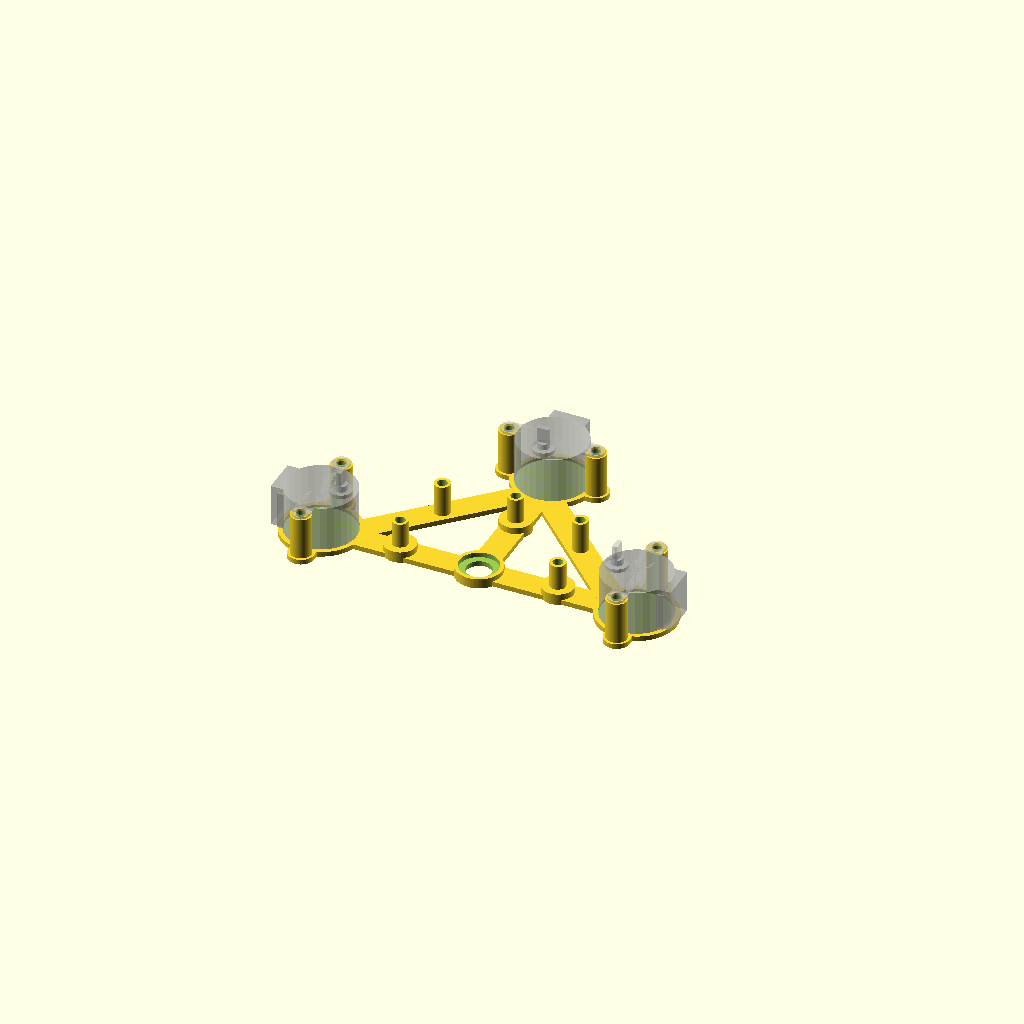
Cell 1: the model at its default parameters.
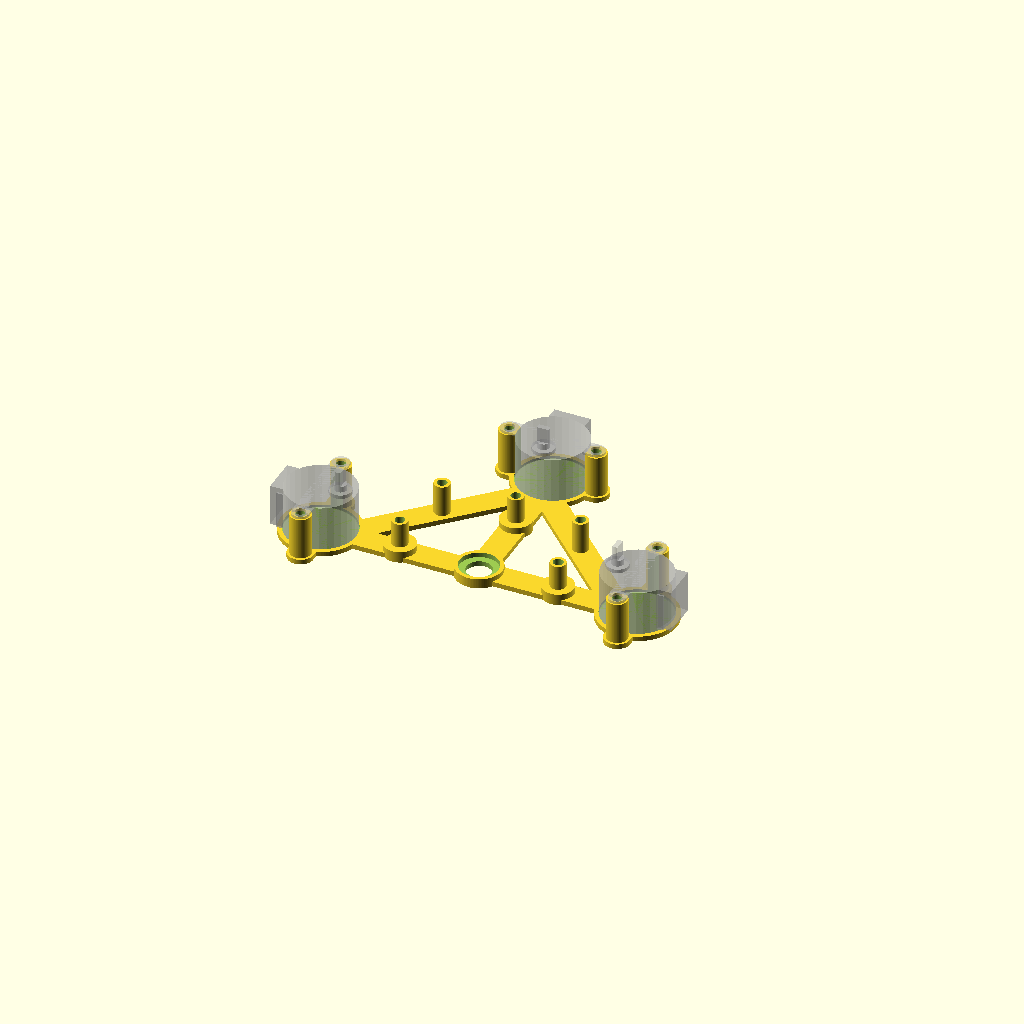
Cell 2: the same model with DISTANCE_ADJUST = 0.2.
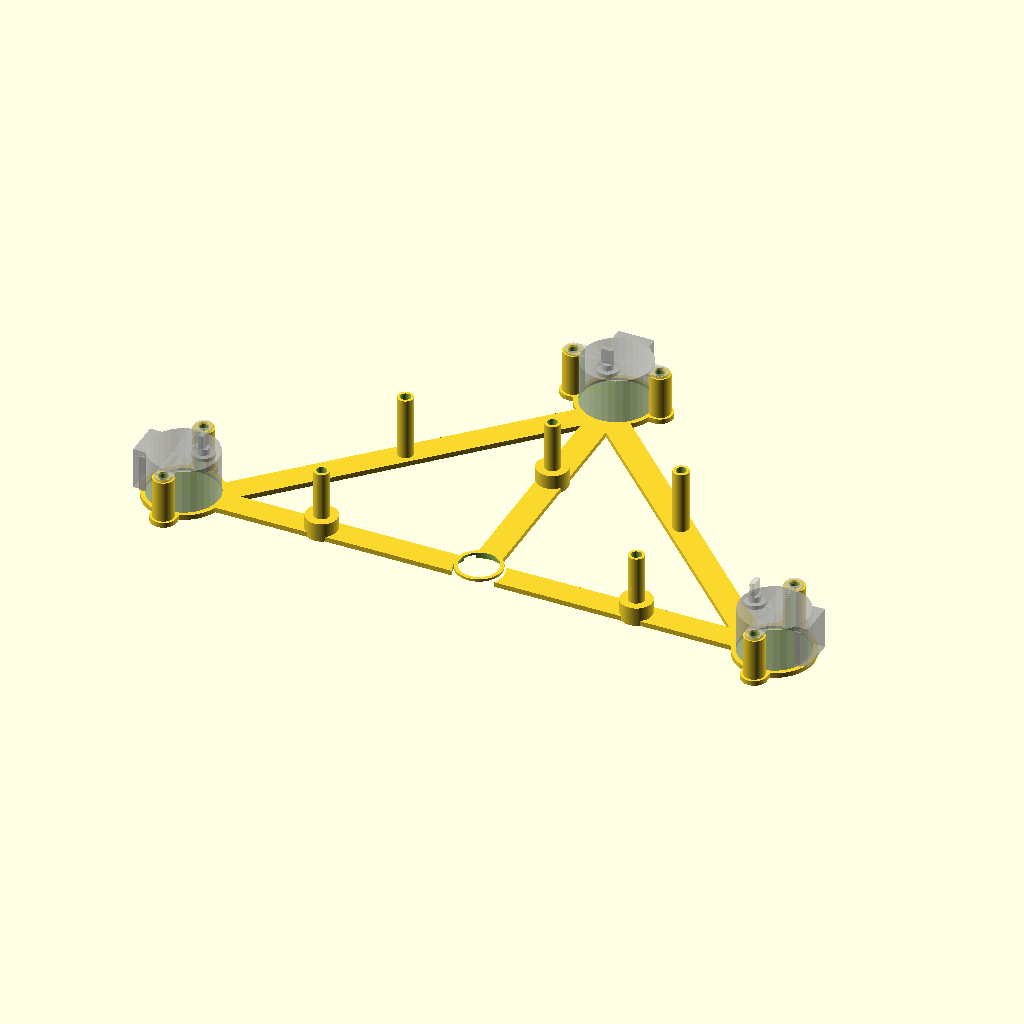
Cell 3: INCH = 50.8 (everything else at default).
One fixed orthographic camera (rotation 55°, 0°, 25°; colour scheme Cornfield) for every cell.
OpenSCAD source file gears/movement.scad:
use <parametric_involute_gear_v5.0.scad>;
use <28BYJ.scad>

DEBUG = true;

PRESSURE_ANGLE=28;
CLEARANCE=0.8;
DISTANCE_ADJUST=0.1;

$fn = 100;
INCH = 25.4;
TAP_SIZE = 3.35;
GEAR_THICKNESS = 0.125*INCH;
SUPPORT_DIAMETER = TAP_SIZE + 3;
ENDGEAR_HEIGHT = 0.25*INCH;
GEARBOX_HEIGHT = 1*INCH;
SPIN = 0.65;
FIT = 0.35;
PITCH = 16;
SUPPORT_THICKNESS = 2;

MOTOR_GEAR_HEIGHT = ENDGEAR_HEIGHT*2 + SUPPORT_THICKNESS;

HOUR_ANGLE = 0;
HOUR_DIAMETER = 0.375*INCH;
HOUR_GEARS = [[20,20], [20, 10]]; // 2:1
HOUR_AXLE_HEIGHT = 0.25*INCH + 8;

MINUTE_ANGLE = 90;
MINUTE_DIAMETER = 0.25*INCH;
MINUTE_GEARS = [[20,20], [20, 10]]; // 2:1
MINUTE_AXLE_HEIGHT = 0.75*INCH + 8;

SECOND_ANGLE = 180;
SECOND_DIAMETER = TAP_SIZE;
SECOND_GEARS = [[20,20], [20, 10]]; // 2:1
SECOND_AXLE_HEIGHT = 0;

function inch(x) = x*INCH;

module _handgrip(outerd, innerd, h=8) {
  union() {
    translate([0,0,1]) cylinder(r=(outerd + FIT/2)/2, h=h);
    translate([0,0,-h]) cylinder(r=(innerd + SPIN)/2, h=h*2);
  }
}

module handgrip(handname) {
  if (handname == "hour") {
    _handgrip(HOUR_DIAMETER, MINUTE_DIAMETER);
  }
  if (handname == "minute") {
    echo("HI");
    _handgrip(MINUTE_DIAMETER, SECOND_DIAMETER);
  }
  if (handname == "second") {
    _handgrip(SECOND_DIAMETER, 0);
  }
}

module stackedgear(t1, t2, extra_height=0) {
  h = GEARBOX_HEIGHT-GEAR_THICKNESS*2+SUPPORT_THICKNESS/2;
  gt = extra_height > GEAR_THICKNESS ? GEAR_THICKNESS : GEAR_THICKNESS * 2 + extra_height;
  difference() {
    union() {
      translate([0,0,h + (gt == GEAR_THICKNESS ? 0 : -GEAR_THICKNESS - extra_height)]) gear(diametral_pitch=PITCH/INCH, number_of_teeth=t1, circles=(t1 >= 40 ? 6 : 0),
        rim_thickness=gt+SPIN, rim_width=2.5, hub_thickness=0, gear_thickness=gt,
        pressure_angle=PRESSURE_ANGLE, clearance = CLEARANCE, bore_diameter=SUPPORT_DIAMETER + SPIN, backlash=0);
        translate([0,0,SUPPORT_THICKNESS+FIT/2]) cylinder(r=geardistance(t1,t1)/2-7,h=GEARBOX_HEIGHT - SUPPORT_THICKNESS*2 - FIT);
    }
    translate([0,0,GEARBOX_HEIGHT-GEAR_THICKNESS+SPIN+FIT-2]) {
      translate([0,-9,0]) cylinder(h=20, r=1.575);
      translate([0,9,0]) cylinder(h=20, r=1.575);
    }
    cylinder(r=(SUPPORT_DIAMETER + SPIN)/2,h=GEARBOX_HEIGHT);
  }
  if (gt == GEAR_THICKNESS)
    translate([0,0,h-extra_height-GEAR_THICKNESS]) gear(diametral_pitch=PITCH/INCH, number_of_teeth=t1, circles=(t1 >= 40 ? 6 : 0),
      rim_thickness=GEAR_THICKNESS, rim_width=2.5, hub_thickness=0, gear_thickness=GEAR_THICKNESS,
      pressure_angle=PRESSURE_ANGLE, clearance = CLEARANCE, bore_diameter=SUPPORT_DIAMETER + SPIN, backlash=0);
}

module endgear(number_of_teeth, bore_diameter, terminator_diameter, axle_height) {
  translate([0,0,ENDGEAR_HEIGHT]) rotate([0,180,0]) difference() {
    union() {
      gear(diametral_pitch=PITCH/INCH, number_of_teeth=number_of_teeth, circles=(number_of_teeth >= 40 ? 6 : 0),
        rim_thickness=GEAR_THICKNESS, hub_thickness=ENDGEAR_HEIGHT, gear_thickness=GEAR_THICKNESS,
        pressure_angle=PRESSURE_ANGLE, clearance = CLEARANCE, bore_diameter=bore_diameter, backlash=0,  hub_diameter=15);

      if (axle_height > 0)
        translate([0,0,0.125*INCH])  cylinder(h=axle_height, r=terminator_diameter/2);
    }
    cylinder(r=bore_diameter/2, h=100);
    if (terminator_diameter < 0) {
      translate([0,0,GEAR_THICKNESS*2-4.5]) cylinder(r=4.5, h=5, $fn=6);
    }
  }
}

module startgear(number_of_teeth=0) {
  hub_thickness = GEAR_THICKNESS;
  difference() {
    if (number_of_teeth > 0) {
     translate([0,0,hub_thickness]) rotate([0,180,0]) gear(diametral_pitch=PITCH/INCH, number_of_teeth=number_of_teeth, circles=0,
      rim_thickness=GEAR_THICKNESS+1, hub_thickness=hub_thickness, gear_thickness=GEAR_THICKNESS-1.5, rim_width=2.5,
      pressure_angle=PRESSURE_ANGLE, clearance = CLEARANCE, bore_diameter=0, backlash=0,  hub_diameter=5);
    } else {
      // debug
      cylinder(r=7.5,h=hub_thickness);
    }
    intersection() {
      translate([0,0,-0.5]) cylinder(r=2.5,h=hub_thickness+1);
      union() {
        translate([0,0,0]) cube([3,6,hub_thickness*2+1], center = true);
        translate([0,0,-2]) cube([6,6,6], center = true);
      }
    }

  }
}

function geardistance(teeth1,teeth2) = (teeth1 && teeth2) ?
  ((teeth1+teeth2)/(PITCH*2))*INCH + DISTANCE_ADJUST : 0;

function armlength(gears, index=0, total=0) =
  gears[index] ?
    armlength(gears, index+1, total + geardistance(gears[index][1], gears[index][0])) : total;

function gearcenters(gears, index=0, total=0) =
  gears[index]
  ? concat(geardistance(gears[index][1], gears[index][0]) + total, gearcenters(gears, index+1, total+geardistance(gears[index][1], gears[index][0])))
  : [];

function sascalc(s1, a, s2) = sqrt(pow(s1,2) + pow(s2,2) - 2*s1*s2*cos(a));
function ssscalc(s1,s2,s3) = acos((pow(s1,2) + pow(s2,2) - pow(s3,2))/(2*s1*s2));

module gearset(gears, end_bore, end_terminator, axle_height, elevation, index=0, print=false) {
  gear1 = gears[index - 1][1];
  gear2 = gears[index][0];
  offsetX = print ? geardistance(gears[index][1], gear2) + 5 : geardistance(gears[index][1], gear2);
  if (!gear1 && gear2) {
    // this is the first "end-gear"
    printRotate = print ? 180 : 0;
    printTranslate = print ? -ENDGEAR_HEIGHT : SUPPORT_THICKNESS+elevation;
    rotate([printRotate,0,0]) translate([0,0,printTranslate]) endgear(gear2, end_bore, end_terminator, axle_height);
    translate([offsetX,0,ENDGEAR_HEIGHT - GEAR_THICKNESS*2]) gearset(gears, 0, 0, axle_height, elevation, index+1, print);
  } else if (gear1 && gear2) {
    extraHeight = !gears[index+1] ? MOTOR_GEAR_HEIGHT - elevation : 0;
    printTranslate = print ? GEAR_THICKNESS - ENDGEAR_HEIGHT : SUPPORT_THICKNESS+elevation;
    translate([0,0,GEAR_THICKNESS - SPIN]) stackedgear(print ? gear2 : gear1, print ? gear1 : gear2, extraHeight);
    translate([offsetX,0,0]) gearset(gears, 0, 0, axle_height, elevation, index+1, print);
  } else if (gear1 && !gear2) {
    printRotate = print ? 180 : 0;
    printTranslate = print ? -GEAR_THICKNESS: SUPPORT_THICKNESS+GEAR_THICKNESS*2+MOTOR_GEAR_HEIGHT;
    rotate([printRotate,0,0]) translate([0,0,printTranslate]) startgear(gear1);
  }
}

module screwholes(gears, index=0) {
  offsetX = geardistance(gears[index][1], gears[index][0]);
  if (gears[index]) {
    if (gears[index+1]) {
      if (offsetX) {
        translate([offsetX,0,0]) {
          translate([0,0,-0.5]) cylinder(h=GEARBOX_HEIGHT+SUPPORT_THICKNESS*2 + 1, r=(TAP_SIZE+SPIN)/2);
          screwholes(gears, index+1);
        }
      }
    } else {
      // Remake motor mount hole (bottom)
      translate([offsetX + 8, 0, 1]) cylinder(h=SUPPORT_THICKNESS, r=14.25);
      // Motor shaft hole (top)
      translate([offsetX, 0, GEARBOX_HEIGHT]) cylinder(h=SUPPORT_THICKNESS*3, r=2.5+SPIN/2);
    }
  }
}

module motormount() {
  difference() {
    union() {
      cylinder(h=SUPPORT_THICKNESS, r=16);
      translate([(SUPPORT_DIAMETER+4)/-2,-17.5,0]) cube([SUPPORT_DIAMETER+4,35,2]);
      translate([0,-17.5,0]) {
        cylinder(h=SUPPORT_THICKNESS, r=(SUPPORT_DIAMETER+4)/2);
        cylinder(h=19, r=(SUPPORT_DIAMETER+2)/2);
      }
      translate([0,17.5,0]) {
        cylinder(h=SUPPORT_THICKNESS, r=(SUPPORT_DIAMETER+4)/2);
        cylinder(h=19, r=(SUPPORT_DIAMETER+2)/2);
      }
    }
    translate([0,-17.5, -1]) cylinder(h=21, r=(TAP_SIZE+SPIN)/2);
    translate([0,17.5, -1]) cylinder(h=21, r=(TAP_SIZE+SPIN)/2);
    translate([0,0,1]) cylinder(h=SUPPORT_THICKNESS, r=14);
  }
  %translate([0,0,10.5]) rotate([0,180,0]) StepMotor28BYJ();
}

module motormounttop() {
  difference() {
    union() {
      cylinder(h=SUPPORT_THICKNESS, r=16);
      translate([(SUPPORT_DIAMETER+4)/-2,-17.5,0]) cube([SUPPORT_DIAMETER+4,35,2]);
      translate([0,-17.5,0]) {
        cylinder(h=SUPPORT_THICKNESS, r=(SUPPORT_DIAMETER+4)/2);
        translate([0,0,-7.5]) cylinder(h=7.5+SUPPORT_THICKNESS, r=(SUPPORT_DIAMETER+2)/2);
      }
      translate([0,17.5,0]) {
        cylinder(h=SUPPORT_THICKNESS, r=(SUPPORT_DIAMETER+4)/2);
        translate([0,0,-7.5]) cylinder(h=7.5+SUPPORT_THICKNESS, r=(SUPPORT_DIAMETER+2)/2);
      }
    }
    translate([0,-17.5, -8]) cylinder(h=20, r=(TAP_SIZE+SPIN)/2);
    translate([0,17.5, -8]) cylinder(h=20, r=(TAP_SIZE+SPIN)/2);
  }
}

module bottomsupport(gears, elevation, index=0, totalOffsetX=0) {
  offsetX = geardistance(gears[index][1], gears[index][0]);

  if (gears[index]) {
    if (totalOffsetX) {
      h = SUPPORT_THICKNESS+(ENDGEAR_HEIGHT - GEAR_THICKNESS);
      translate([totalOffsetX,0,0]) {
        cylinder(h=h-SPIN, r=SUPPORT_DIAMETER);
        column_height = GEARBOX_HEIGHT/2 + SUPPORT_THICKNESS;
        cylinder(h=column_height, r=SUPPORT_DIAMETER/2);
      }
    }
    difference() {
      union() {
        bottomsupport(gears, elevation, index+1, totalOffsetX=totalOffsetX+offsetX);
      }
      if (index == 0) screwholes(gears);
    }
  } else {
    translate([0, (SUPPORT_DIAMETER+4)/-2, 0]) cube([totalOffsetX, SUPPORT_DIAMETER+4, SUPPORT_THICKNESS]);
    translate([totalOffsetX + 8, 0, 0]) motormount();
  }
}

module topsupport(gears, elevation, index=0, totalOffsetX=0) {
  offsetX = geardistance(gears[index][1], gears[index][0]);

  if (totalOffsetX) {
    h = (gears[index+1]) ?
      GEARBOX_HEIGHT + SUPPORT_THICKNESS - ENDGEAR_HEIGHT - elevation - GEAR_THICKNESS:
      GEARBOX_HEIGHT + SUPPORT_THICKNESS - ENDGEAR_HEIGHT - MOTOR_GEAR_HEIGHT - GEAR_THICKNESS;
    translate([totalOffsetX,0,GEARBOX_HEIGHT + SUPPORT_THICKNESS*2]) {
      translate([0,0,-h]) cylinder(h=h, r=gears[index] ? SUPPORT_DIAMETER : 5);
      if (index==1) {
        column_height = elevation + SUPPORT_THICKNESS > GEARBOX_HEIGHT/2 ?
          GEAR_THICKNESS*3 + SUPPORT_THICKNESS +1 : GEARBOX_HEIGHT/2 + SUPPORT_THICKNESS;
        translate([0,0,-column_height]) cylinder(h=column_height, r=SUPPORT_DIAMETER/2);
      }
    }
  }

  if (gears[index]) {
    difference() {
      topsupport(gears, elevation, index+1, totalOffsetX=totalOffsetX+offsetX);
      if (index == 0) screwholes(gears);
    }
  } else {
    translate([0, 0, GEARBOX_HEIGHT+SUPPORT_THICKNESS]) {
      translate([0,(SUPPORT_DIAMETER+4)/-2,0]) cube([totalOffsetX, SUPPORT_DIAMETER+4, SUPPORT_THICKNESS]);
      translate([totalOffsetX,0,0]) cylinder(h=SUPPORT_THICKNESS, r=SUPPORT_DIAMETER);
      translate([totalOffsetX + 8, 0, 0]) motormounttop();
    }
  }
}

module geardrive(gears, end_bore, end_terminator, axle_height, elevation, rotation, do=["top", "bottom", "gears"], print=false) {
  rotate([0,0,rotation]) {
    if (search(["gears"], do)[0] != [])
      gearset(gears, end_bore, end_terminator, axle_height, elevation, 0, print);
    if (search(["bottom"], do)[0] != [])
      bottomsupport(gears, elevation);
    if (search(["top"], do)[0] != [])
      topsupport(gears, elevation);
  }
}

module gearbox(do=["top", "bottom", "gears"], hand=["hour", "minute", "second"], print=false) {
  if (search(["hour"], hand)[0] != [])
    geardrive(HOUR_GEARS, MINUTE_DIAMETER + SPIN, HOUR_DIAMETER, HOUR_AXLE_HEIGHT, 0, HOUR_ANGLE, do=do, print=print);
  if (search(["minute"], hand)[0] != [])
    geardrive(MINUTE_GEARS, SECOND_DIAMETER + SPIN, MINUTE_DIAMETER, MINUTE_AXLE_HEIGHT, ENDGEAR_HEIGHT, MINUTE_ANGLE, do=do, print=print);
  if (search(["second"], hand)[0] != [])
    geardrive(SECOND_GEARS, SECOND_DIAMETER, 0, SECOND_AXLE_HEIGHT, ENDGEAR_HEIGHT*2, SECOND_ANGLE, do=do, print=print);
}

module struts(s1, a, s2, top=false) {
  s3 = sascalc(s1, a, s2);
  angle = ssscalc(s1, s3, s2);
  offsetY = top ? - GEARBOX_HEIGHT/2 : SUPPORT_THICKNESS;
  difference () {
    union() {
      translate([s1,0,0])
        rotate([0,0,90-angle]) translate([-(SUPPORT_DIAMETER+4)/2,0,0])
          cube([SUPPORT_DIAMETER+4, s3 ,SUPPORT_THICKNESS]);
      rotate([0,0,a/2]) translate([sqrt(pow(s1,2) - pow(s3/2,2)),0,offsetY]) cylinder(r=SUPPORT_DIAMETER/2, h=GEARBOX_HEIGHT/2);
    }
    rotate([0,0,a/2]) translate([sqrt(pow(s1,2) - pow(s3/2,2)),0,offsetY-0.5-SUPPORT_THICKNESS]) cylinder(r=(TAP_SIZE+SPIN)/2, h=GEARBOX_HEIGHT);
  }
}

module bottombracket(print=false) {
  difference() {
    union() {
      gearbox(do=["bottom"]);
      cylinder(h=SUPPORT_THICKNESS+2, r=(18+SPIN)/2);
      struts(armlength(HOUR_GEARS), MINUTE_ANGLE, armlength(MINUTE_GEARS));
      rotate([0,0,MINUTE_ANGLE]) struts(armlength(MINUTE_GEARS), SECOND_ANGLE - MINUTE_ANGLE, armlength(SECOND_GEARS));

    }
    for (elem = [[armlength(HOUR_GEARS), HOUR_ANGLE],
                 [armlength(MINUTE_GEARS), MINUTE_ANGLE],
                 [armlength(SECOND_GEARS), SECOND_ANGLE]]) {
      // Remake motor mount hole (bottom)
      rotate([0,0,elem[1]]) translate([elem[0] + 8, 0, 1]) cylinder(h=19, r=14.25);
    }
    translate([0,0,SUPPORT_THICKNESS]) cylinder(h=SUPPORT_THICKNESS+2, r=(15+SPIN)/2);
    translate([0,0,-1]) cylinder(h=SUPPORT_THICKNESS+2, r=(HOUR_DIAMETER+SPIN)/2);
  }

}

module topbracket(print=false) {
  totranslate = print ? GEARBOX_HEIGHT+SUPPORT_THICKNESS*2 : 0;
  torotate = print ? 180 : 0;
   translate([0,0,totranslate]) rotate([torotate,0,0]) difference() {
    union() {
      gearbox(do=["top"]);
      translate([0,0,GEARBOX_HEIGHT+SUPPORT_THICKNESS]) {
        h = GEARBOX_HEIGHT - ENDGEAR_HEIGHT*3 + SUPPORT_THICKNESS;
        translate([0,0,-h+SUPPORT_THICKNESS]) cylinder(h=h, r=5);

        struts(armlength(HOUR_GEARS), MINUTE_ANGLE, armlength(MINUTE_GEARS), true);
        rotate([0,0,MINUTE_ANGLE]) struts(armlength(MINUTE_GEARS), SECOND_ANGLE - MINUTE_ANGLE, armlength(SECOND_GEARS), true);
      }
    }
    translate([0,0,GEARBOX_HEIGHT/2]) cylinder(h=GEARBOX_HEIGHT, r=(SECOND_DIAMETER+SPIN)/2);
    for (elem = [[armlength(HOUR_GEARS), HOUR_ANGLE],
                 [armlength(MINUTE_GEARS), MINUTE_ANGLE],
                 [armlength(SECOND_GEARS), SECOND_ANGLE]]) {
      // Motor shaft hole (top)
      rotate([0,0,elem[1]]) translate([elem[0], 0, GEARBOX_HEIGHT]) cylinder(h=SUPPORT_THICKNESS*3, r=2.5+SPIN/2);
    }
  }
}

//topbracket();
//gearbox(do=["gears"]);
bottombracket();

/*
geardrive(HOUR_GEARS, MINUTE_DIAMETER + SPIN, HOUR_DIAMETER + FIT, 0, HOUR_ANGLE);
geardrive(MINUTE_GEARS, SECOND_DIAMETER + SPIN, MINUTE_DIAMETER + FIT, ENDGEAR_HEIGHT, MINUTE_ANGLE);
geardrive(SECOND_GEARS, 0, SECOND_DIAMETER + FIT, ENDGEAR_HEIGHT*2, SECOND_ANGLE);
*/
Parameter table extracted from the source (name, type, default, range or options):
DEBUG: bool, default true
PRESSURE_ANGLE: number, default 28
CLEARANCE: number, default 0.8
DISTANCE_ADJUST: number, default 0.1
INCH: number, default 25.4
TAP_SIZE: number, default 3.35
SPIN: number, default 0.65
FIT: number, default 0.35
PITCH: number, default 16
SUPPORT_THICKNESS: number, default 2
HOUR_ANGLE: number, default 0
MINUTE_ANGLE: number, default 90
SECOND_ANGLE: number, default 180
SECOND_AXLE_HEIGHT: number, default 0
